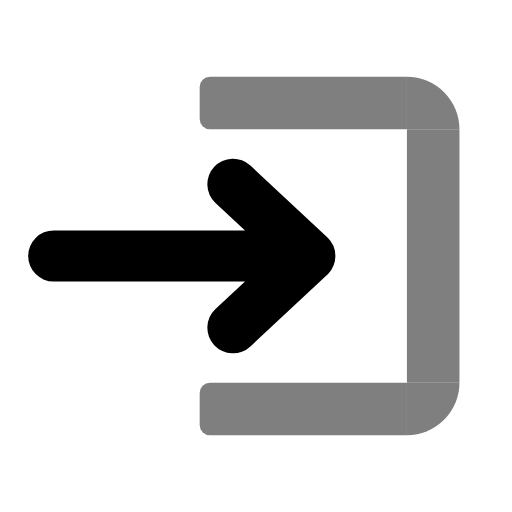
t = 0.00 s
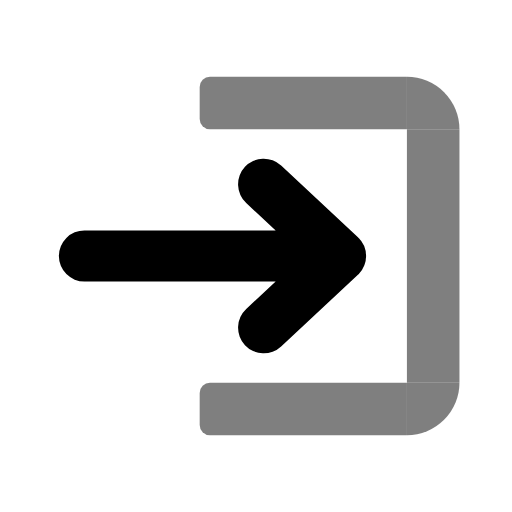
t = 0.38 s
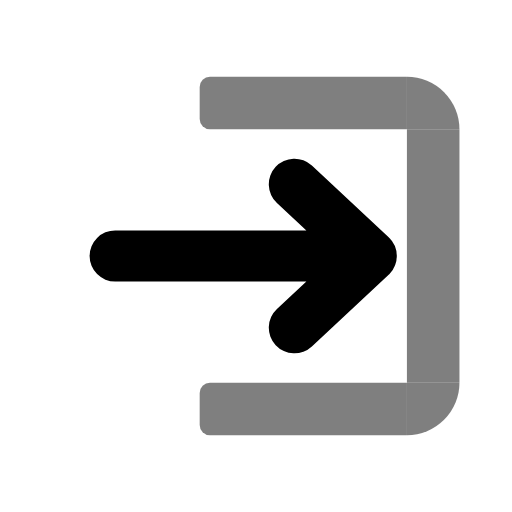
t = 0.75 s
t = 1.13 s: frame unchanged from t = 0.38 s, image omitted

The animated SVG that drew these frames (rendered in a browser with its animation timeline set to each time). Animation: 1 SMIL element (animateMotion=1); one cycle of 1.50 s, repeats indefinitely.

<svg xmlns="http://www.w3.org/2000/svg" xmlns:xlink="http://www.w3.org/1999/xlink" width="100" height="100" viewBox="0 0 100 100">
  <defs>
    <clipPath id="clip-login">
      <rect width="100" height="100"/>
    </clipPath>
  </defs>
  <g id="login" clip-path="url(#clip-login)">
    <g id="Box" transform="translate(-1.262 104) rotate(-90)">
      <path id="Rechteck_13" data-name="Rechteck 13" d="M2,0H8.262a2,2,0,0,1,2,2V40.476a0,0,0,0,1,0,0H0a0,0,0,0,1,0,0V2A2,2,0,0,1,2,0Z" transform="translate(19 40.262)" fill="rgba(0,0,0,0.5)"/>
      <rect id="Rechteck_14" data-name="Rechteck 14" width="10.262" height="49.476" transform="translate(78.738 80.738) rotate(90)" fill="rgba(0,0,0,0.5)"/>
      <path id="Rechteck_15" data-name="Rechteck 15" d="M2,0H8.262a2,2,0,0,1,2,2V40.476a0,0,0,0,1,0,0H0a0,0,0,0,1,0,0V2A2,2,0,0,1,2,0Z" transform="translate(78.738 40.262)" fill="rgba(0,0,0,0.5)"/>
      <path id="Rechteck_18" data-name="Rechteck 18" d="M0,0H10.262a0,0,0,0,1,0,0V0A10.262,10.262,0,0,1,0,10.262H0a0,0,0,0,1,0,0V0A0,0,0,0,1,0,0Z" transform="translate(78.738 80.738)" fill="rgba(0,0,0,0.5)"/>
      <path id="Rechteck_19" data-name="Rechteck 19" d="M0,0H10.262a0,0,0,0,1,0,0V0A10.262,10.262,0,0,1,0,10.262H0a0,0,0,0,1,0,0V0A0,0,0,0,1,0,0Z" transform="translate(29.262 80.738) rotate(90)" fill="rgba(0,0,0,0.5)"/>
    </g>
    <path id="Pfad_30" data-name="Pfad 30" d="M205,418h50l-15-14,15,14-15,14,15-14Z" transform="translate(-194.5 -368)" fill="none" stroke="#000" stroke-linecap="round" stroke-linejoin="round" stroke-width="10"/>
	<animateMotion xlink:href="#Pfad_30" 
		path="M0,0 L12,0 L0,0"
		begin="0s" dur="1.5s" repeatCount="indefinite"
	/>
  </g>
</svg>
